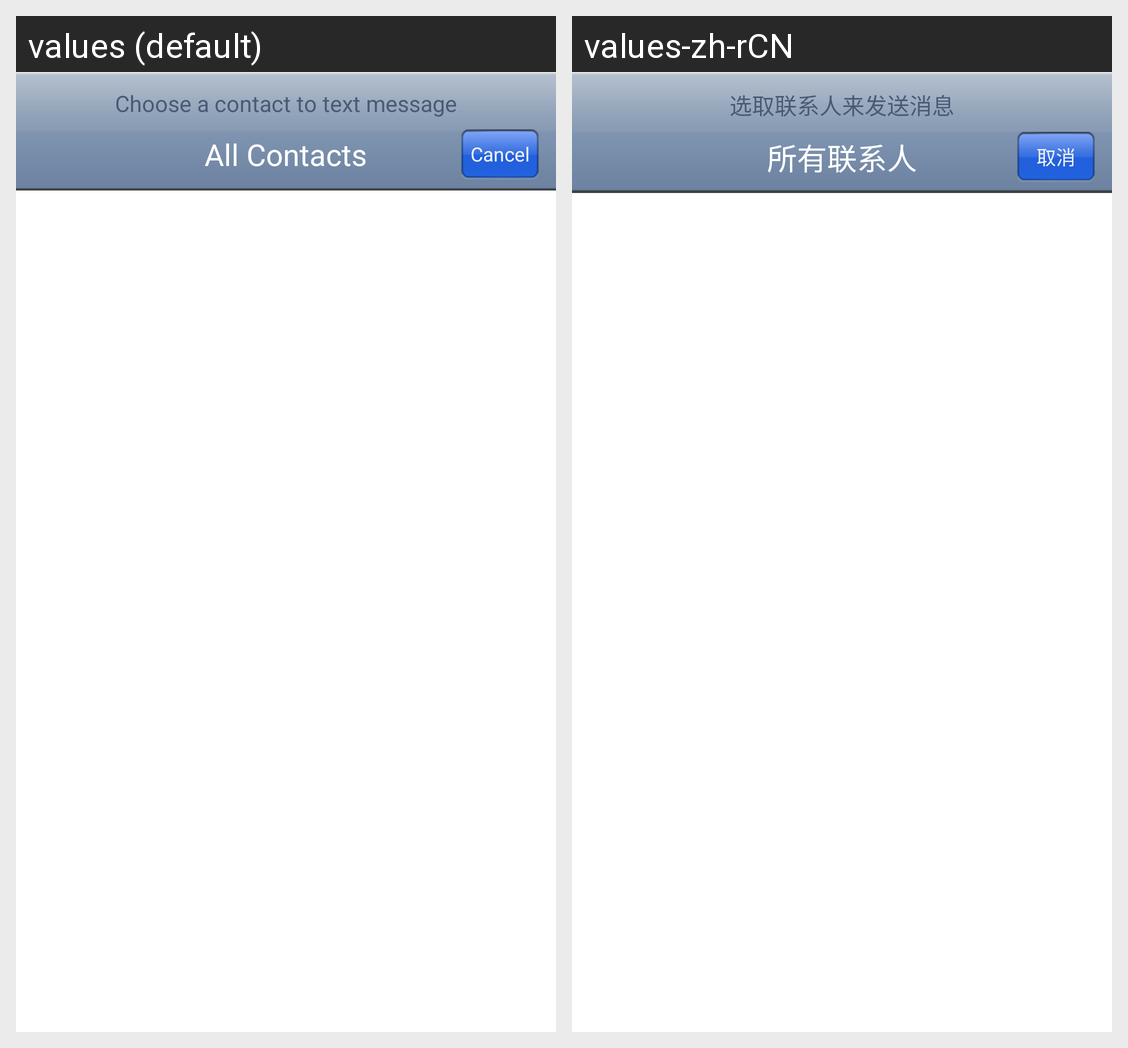

Here is an Android app screen in its default locale and in the app's own translations. Write out the translated-string differences for the strings that appear on this screen.
Android screen res/layout/contactlist.xml rendered under 2 locales, left to right: values (default), values-zh-rCN. Device: Nexus 5 (rendered at 1080×1920; each locale shown at half size, 540×960, under a caption strip naming it); theme AppTheme.
Strings drawn on this screen, with the default value and each locale's value (text and hints the layout hard-codes, and strings that could not be matched under every locale, appear in the picture but are not listed):

choosecontacttosend
  values: Choose a contact to text message
  values-zh-rCN: 选取联系人来发送消息

cancle
  values: Cancel
  values-zh-rCN: 取消

allcontact
  values: All Contacts
  values-zh-rCN: 所有联系人
